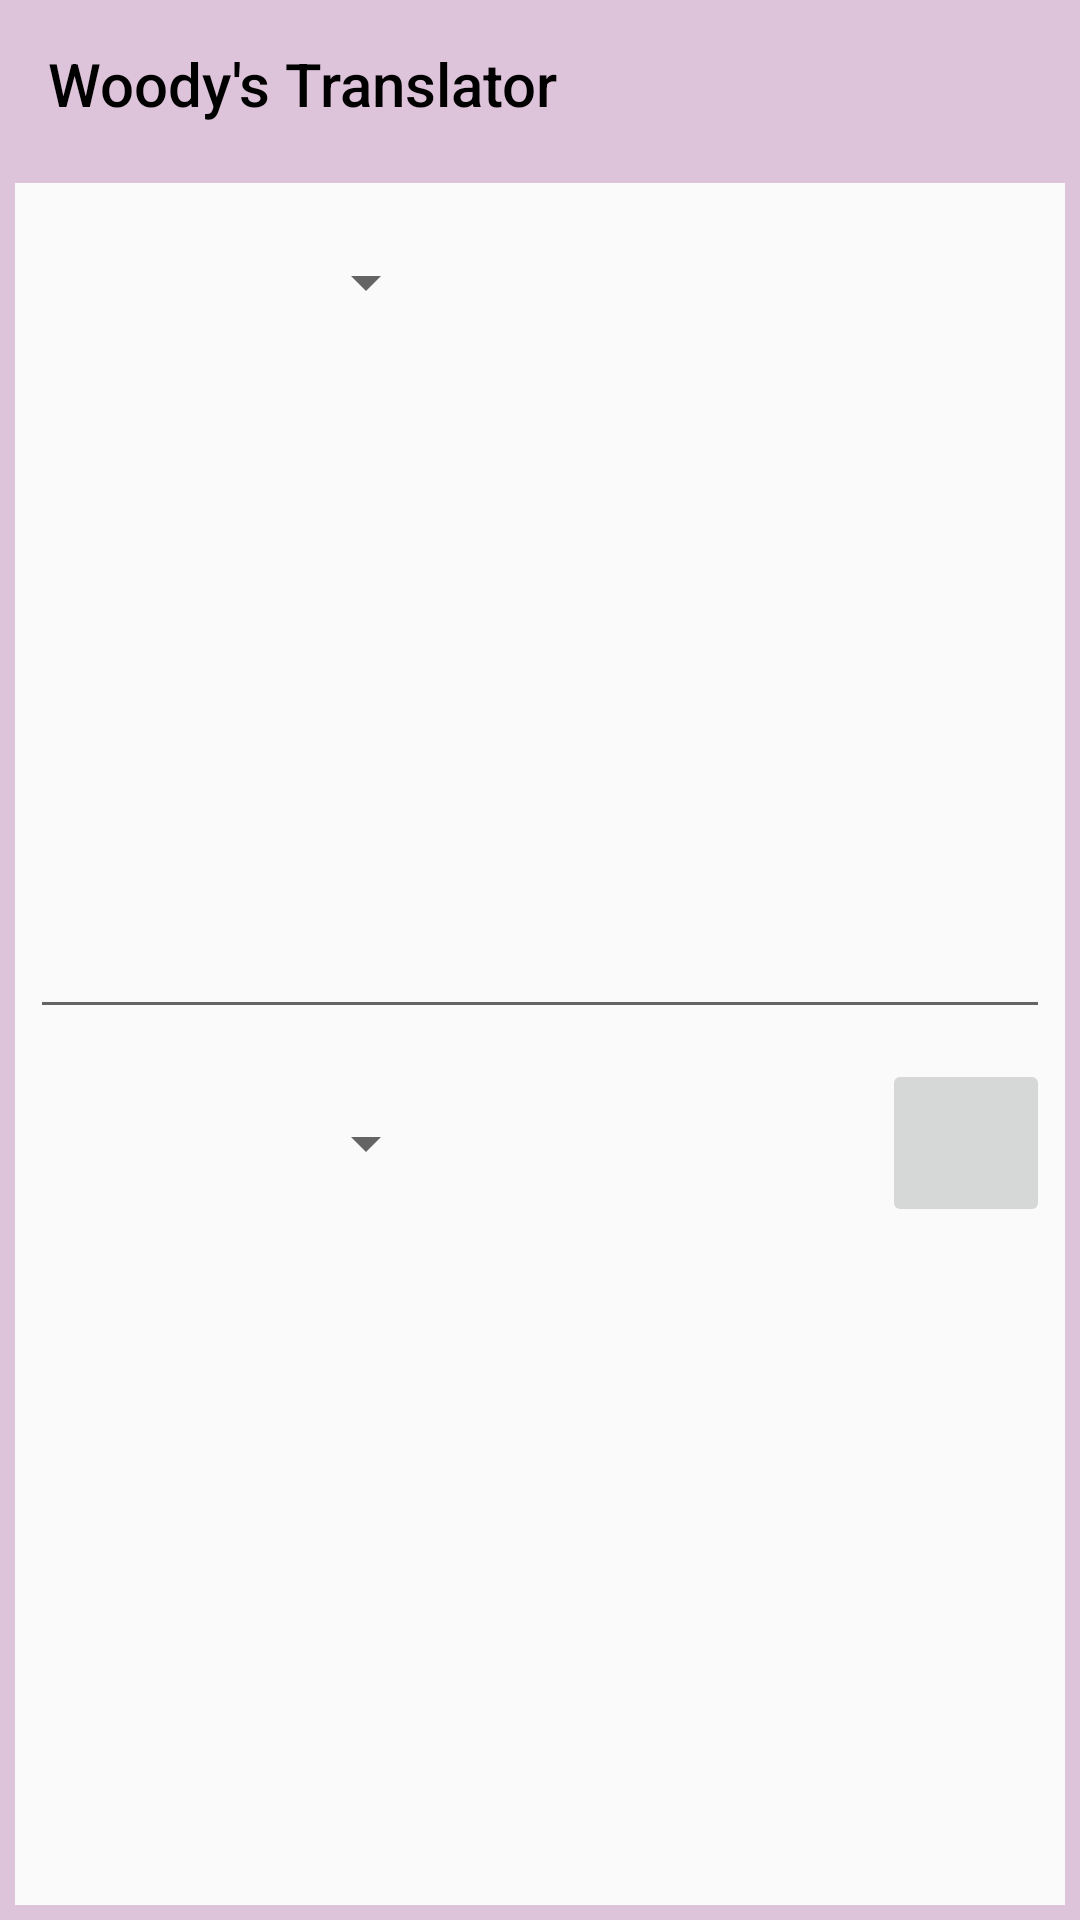

Write the Android layout XML for this screen, with the resource values it uses.
<!-- AndroidManifest.xml: activity theme Theme.WGTranslator.Main -->
<!-- res/layout/fragment_main.xml -->
<?xml version="1.0" encoding="utf-8"?>
<layout xmlns:android="http://schemas.android.com/apk/res/android"
    xmlns:app="http://schemas.android.com/apk/res-auto"
    xmlns:tools="http://schemas.android.com/tools">
    <data>
    </data>
    <androidx.constraintlayout.widget.ConstraintLayout
        android:layout_width="match_parent"
        android:layout_height="match_parent">

        
        <androidx.appcompat.widget.Toolbar
            android:id="@+id/toolbarMain"
            android:layout_width="match_parent"
            android:layout_height="?android:attr/actionBarSize"
            android:background="@color/lavender_dream"
            app:title="@string/app_name"
            app:titleTextColor="@color/black"
            app:layout_constraintStart_toStartOf="parent"
            app:layout_constraintEnd_toEndOf="parent"
            app:layout_constraintTop_toTopOf="parent" />

        
        <androidx.constraintlayout.widget.ConstraintLayout
            android:layout_width="match_parent"
            android:layout_height="0dp"
            android:padding="5dp"
            android:background="@drawable/outline_background"
            app:layout_constrainedHeight="true"
            app:layout_constraintTop_toBottomOf="@id/toolbarMain"
            app:layout_constraintStart_toStartOf="parent"
            app:layout_constraintEnd_toEndOf="parent"
            app:layout_constraintBottom_toBottomOf="parent">

            
            <androidx.constraintlayout.widget.ConstraintLayout
                android:id="@+id/constraintInputMain"
                android:layout_width="match_parent"
                android:layout_height="0dp"
                app:layout_constrainedHeight="true"
                android:layout_margin="5dp"
                app:layout_constraintTop_toTopOf="parent"
                app:layout_constraintBottom_toTopOf="@id/constraintOutputMain"
                app:layout_constraintEnd_toEndOf="parent"
                app:layout_constraintStart_toStartOf="parent"
                app:layout_constraintVertical_chainStyle="spread"
                app:layout_constraintVertical_weight="1">
                <androidx.appcompat.widget.AppCompatSpinner
                    android:id="@+id/spinnerLanguageInputMain"
                    android:layout_width="0dp"
                    app:layout_constrainedWidth="true"
                    app:layout_constraintWidth_percent="0.4"
                    android:layout_height="?android:attr/actionBarSize"
                    android:popupBackground="@drawable/outline_spinner_background"
                    android:spinnerMode="dropdown"
                    tools:listitem="@layout/item_spinner"
                    app:layout_constraintStart_toStartOf="parent"
                    app:layout_constraintTop_toTopOf="parent" />
                <androidx.appcompat.widget.AppCompatEditText
                    android:id="@+id/editTextInputMain"
                    android:layout_width="match_parent"
                    android:layout_height="0dp"
                    app:layout_constrainedHeight="true"
                    app:layout_constraintTop_toBottomOf="@id/spinnerLanguageInputMain"
                    app:layout_constraintStart_toStartOf="parent"
                    app:layout_constraintEnd_toEndOf="parent"
                    app:layout_constraintBottom_toBottomOf="parent"/>

            </androidx.constraintlayout.widget.ConstraintLayout>

            
            <androidx.constraintlayout.widget.ConstraintLayout
                android:id="@+id/constraintOutputMain"
                android:layout_width="match_parent"
                android:layout_height="0dp"
                app:layout_constrainedHeight="true"
                android:layout_margin="5dp"
                app:layout_constraintTop_toBottomOf="@id/constraintInputMain"
                app:layout_constraintBottom_toBottomOf="parent"
                app:layout_constraintEnd_toEndOf="parent"
                app:layout_constraintStart_toStartOf="parent"
                app:layout_constraintVertical_chainStyle="spread"
                app:layout_constraintVertical_weight="1">
                <androidx.appcompat.widget.AppCompatSpinner
                    android:id="@+id/spinnerLanguageOutputMain"
                    android:layout_width="0dp"
                    app:layout_constrainedWidth="true"
                    app:layout_constraintWidth_percent="0.4"
                    android:layout_height="?android:attr/actionBarSize"
                    android:popupBackground="@drawable/outline_spinner_background"
                    android:spinnerMode="dropdown"
                    tools:listitem="@layout/item_spinner"
                    app:layout_constraintStart_toStartOf="parent"
                    app:layout_constraintTop_toTopOf="parent" />
                <androidx.appcompat.widget.AppCompatImageButton
                    android:id="@+id/imageButtonMain"
                    android:layout_height="?android:attr/actionBarSize"
                    android:layout_width="0dp"
                    app:layout_constrainedWidth="true"
                    app:layout_constraintDimensionRatio="H,1:1"
                    android:src="@drawable/round_g_translate"
                    app:layout_constraintEnd_toEndOf="parent"
                    app:layout_constraintTop_toTopOf="parent" />
                <ScrollView
                    android:layout_width="match_parent"
                    android:layout_height="match_parent"
                    android:scrollbars="vertical"
                    android:fadeScrollbars="true"
                    android:scrollbarFadeDuration="500"
                    app:layout_constrainedHeight="true"
                    app:layout_constraintTop_toBottomOf="@id/spinnerLanguageOutputMain"
                    app:layout_constraintStart_toStartOf="parent"
                    app:layout_constraintEnd_toEndOf="parent"
                    app:layout_constraintBottom_toBottomOf="parent">

                    <androidx.appcompat.widget.AppCompatTextView
                        android:id="@+id/textViewOutputMain"
                        android:layout_width="match_parent"
                        android:layout_height="wrap_content"
                        android:textAlignment="viewStart"
                        android:gravity="start" />
                </ScrollView>

            </androidx.constraintlayout.widget.ConstraintLayout>

        </androidx.constraintlayout.widget.ConstraintLayout>

    </androidx.constraintlayout.widget.ConstraintLayout>
</layout>
<!-- res/layout/item_spinner.xml (included above) -->
<?xml version="1.0" encoding="utf-8"?>
<androidx.constraintlayout.widget.ConstraintLayout
    xmlns:android="http://schemas.android.com/apk/res/android"
    xmlns:app="http://schemas.android.com/apk/res-auto"
    android:layout_width="wrap_content"
    android:layout_height="?android:attr/actionBarSize"
    android:theme="@style/Theme.WGTranslator"
    android:padding="5dp">

    <androidx.appcompat.widget.AppCompatImageView
        android:id="@+id/imageViewSpinnerItem"
        android:layout_width="0dp"
        app:layout_constrainedWidth="true"
        app:layout_constraintWidth_percent="0.4"
        android:layout_height="0dp"
        app:layout_constrainedHeight="true"
        app:layout_constraintDimensionRatio="W,1:1"
        app:layout_constraintTop_toTopOf="parent"
        app:layout_constraintBottom_toBottomOf="parent"
        app:layout_constraintStart_toStartOf="parent"/>

    <androidx.appcompat.widget.AppCompatTextView
        android:id="@+id/textViewSpinnerItem"
        android:layout_width="wrap_content"
        android:layout_height="wrap_content"
        app:layout_constraintStart_toEndOf="@id/imageViewSpinnerItem"
        app:layout_constraintEnd_toEndOf="parent"
        app:layout_constraintTop_toTopOf="parent"
        app:layout_constraintBottom_toBottomOf="parent" />

</androidx.constraintlayout.widget.ConstraintLayout>
<!-- resources referenced by this layout -->
<resources>
  <color name="black">#FF000000</color>
  <color name="lavender_dream">#DEC4DA</color>
  <!-- drawable outline_background (drawable) -->
  <?xml version="1.0" encoding="utf-8"?>
  <shape xmlns:android="http://schemas.android.com/apk/res/android">
      <stroke
          android:color="@color/lavender_dream"
          android:width="5dp"/>
  </shape>
  <!-- drawable outline_spinner_background (drawable) -->
  <?xml version="1.0" encoding="utf-8"?>
  <shape xmlns:android="http://schemas.android.com/apk/res/android">
      <solid
          android:color="@color/white" />
      <stroke
          android:color="@color/lavender_dream"
          android:width="2dp" />
      <corners android:radius="3dp"/>
  </shape>
  <string name="app_name">Woody\'s Translator</string>
  <style name="Theme.WGTranslator" parent="Theme.AppCompat.DayNight.DarkActionBar">
          
          <item name="colorPrimary">@color/purple_500</item>
          <item name="colorPrimaryVariant">@color/purple_700</item>
          <item name="colorOnPrimary">@color/white</item>
          
          <item name="colorSecondary">@color/teal_200</item>
          <item name="colorSecondaryVariant">@color/teal_700</item>
          <item name="colorOnSecondary">@color/black</item>
          
          <item name="android:statusBarColor" tools:targetApi="l">?attr/colorPrimaryVariant</item>
          
      </style>
  <style name="Theme.WGTranslator.Main" parent="Theme.AppCompat.DayNight.NoActionBar">
      </style>
  <color name="white">#FFFFFFFF</color>
  <color name="purple_500">#FF6200EE</color>
  <color name="purple_700">#FF3700B3</color>
  <color name="teal_200">#FF03DAC5</color>
  <color name="teal_700">#FF018786</color>
</resources>
